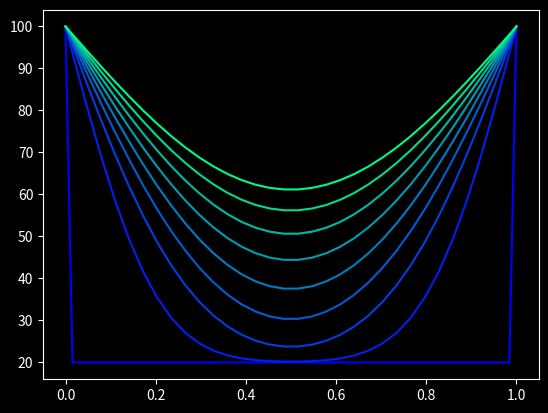

Write the Python code that produced this figure.
"""
Équation de diffusion/chaleur (1D) :

∂u     ∂²u
-- = D --- = 0,  x = [0, L], t > 0
∂t     ∂x²

u(t = 0) = 20°C
u(x = 0) = 100°C
u(x = L) = 100°C

Résolution à l'aide des différences finies pour l'espace et Euler explicite pour le temps :

u^(n+1)_i - u^n_i     u^n_(i-1) - 2u^n_i + u^n_(i+1)
----------------- = D ------------------------------ = 0
        Δt                          Δx²

"""

import numpy as np
import matplotlib.pyplot as plt
plt.style.use("dark_background")

L = 1.
D = 1.
Ti = 20.
Te = 100.

nx = 64
x = np.linspace(0, L, nx+1)
dx = x[1] - x[0]

tf = 0.1
dt = dx**2/(2*D)
alpha = D*dt/(dx**2)
t = np.arange(0, tf, dt)
nt = len(t)

u = np.zeros((nt, nx+1))
u[0] = Ti
u[:, 0] = Te
u[:, -1] = Te

for n in range(1, nt):
        u[n, 1:-1] = u[n-1, 1:-1] + alpha * (u[n-1, :-2] - 2*u[n-1, 1:-1] + u[n-1, 2:])

for n in range(nt):
        if (n%100 == 0):
                plotlabel = "t = %1.2f" % (n * dt)
                plt.plot(x, u[n, :], label=plotlabel, color=plt.get_cmap('winter')(float(n) / nt))

    
#plt.xlabel("x")
#plt.ylabel(r"$u(x,\,t)$")

#plt.legend(loc="best")
plt.show()
